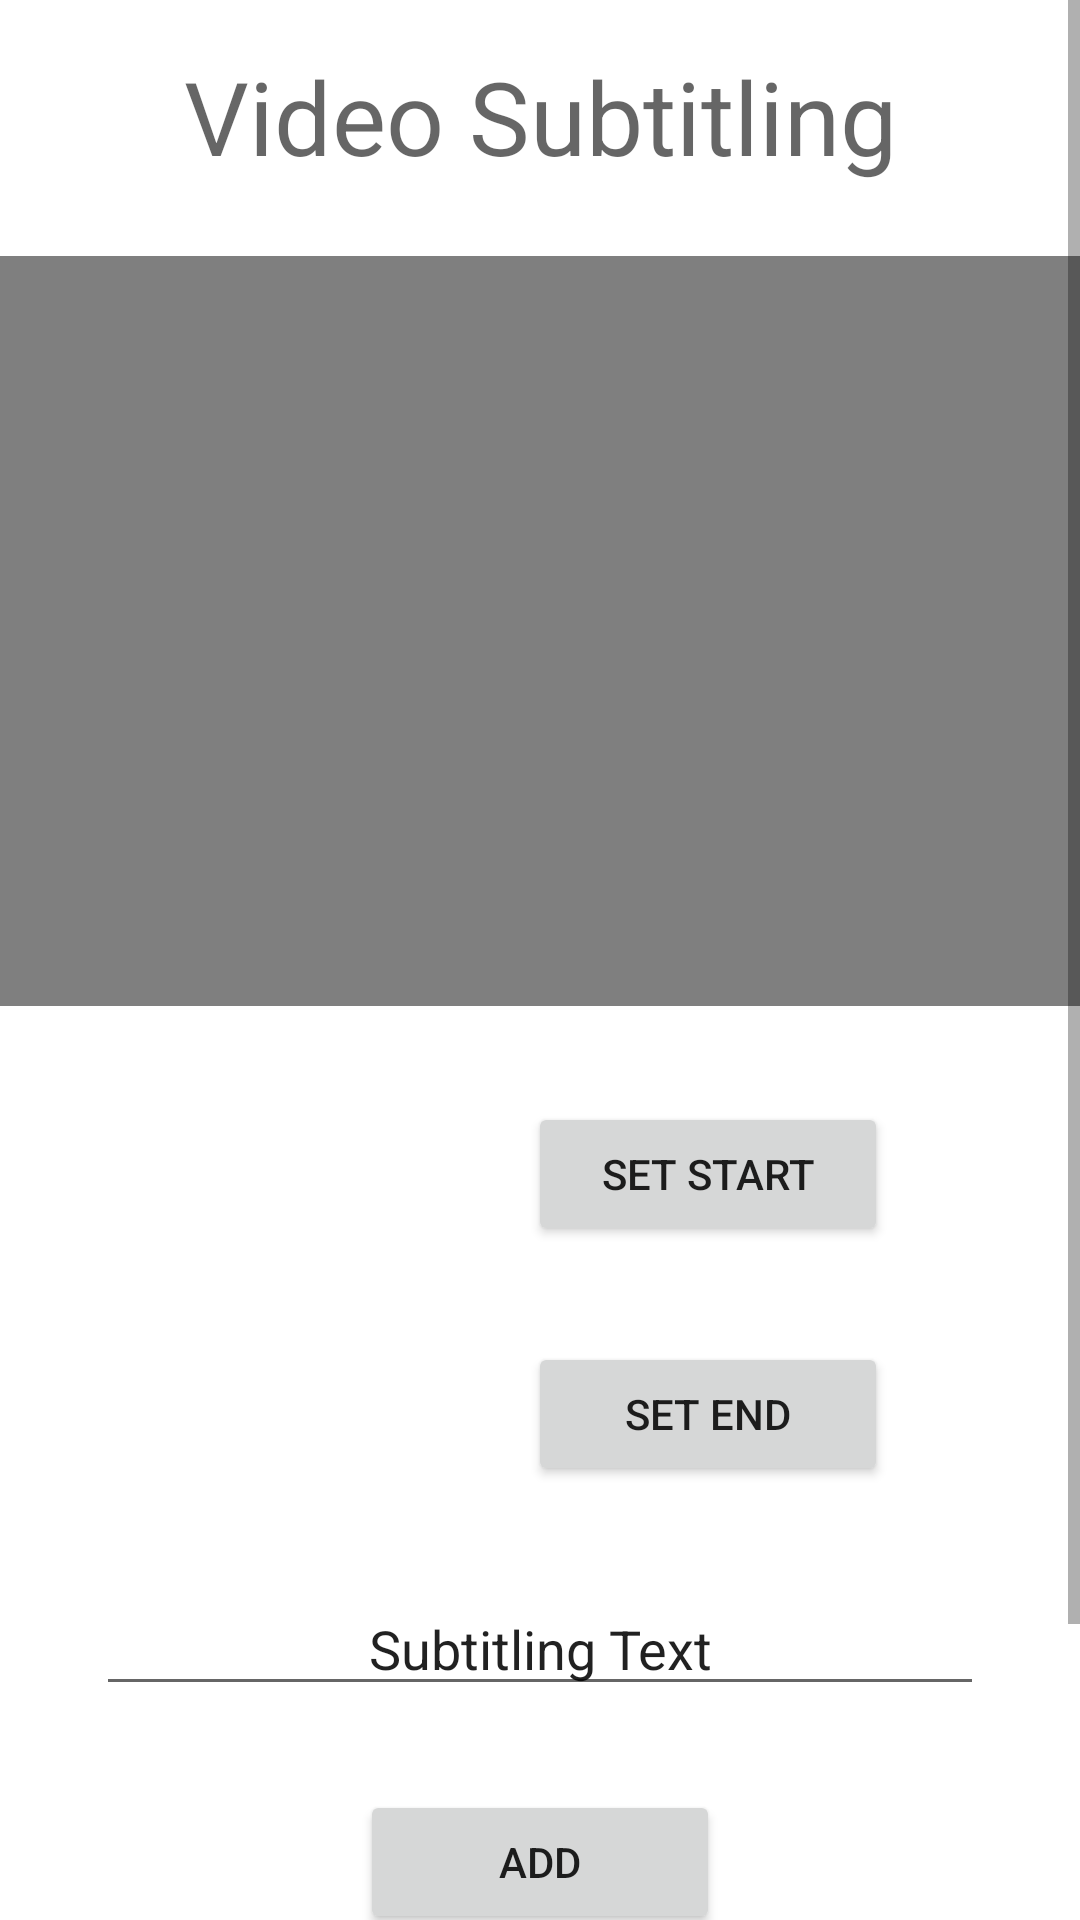

Layout XML and referenced resources for this Android screen:
<!-- AndroidManifest.xml: application theme Theme.Projmag -->
<!-- res/layout/activity_video_subtitling.xml -->
<?xml version="1.0" encoding="utf-8"?>
<ScrollView xmlns:android="http://schemas.android.com/apk/res/android"
    xmlns:app="http://schemas.android.com/apk/res-auto"
    xmlns:tools="http://schemas.android.com/tools"
    android:layout_width="match_parent"
    android:layout_height="match_parent"
    android:orientation="vertical"
    tools:context=".activities.VideoSubtitlingActivity">

    <androidx.constraintlayout.widget.ConstraintLayout
        android:layout_width="match_parent"
        android:layout_height="wrap_content">

        <TextView
            android:id="@+id/video_subtitling_title"
            android:layout_width="wrap_content"
            android:layout_height="wrap_content"
            android:layout_marginTop="16dp"
            android:text="@string/video_subtitling_title"
            android:textAppearance="@style/TextAppearance.AppCompat.Display1"
            app:layout_constraintEnd_toEndOf="parent"
            app:layout_constraintStart_toStartOf="parent"
            app:layout_constraintTop_toTopOf="parent" />

        <VideoView
            android:id="@+id/video_subtitling_videoview"
            android:layout_width="wrap_content"
            android:layout_height="250dp"
            android:layout_marginStart="32dp"
            android:layout_marginTop="24dp"
            android:layout_marginEnd="32dp"
            app:layout_constraintEnd_toEndOf="parent"
            app:layout_constraintStart_toStartOf="parent"
            app:layout_constraintTop_toBottomOf="@+id/video_subtitling_title" />

        <androidx.constraintlayout.widget.ConstraintLayout
            android:id="@+id/constraintLayout"
            android:layout_width="0dp"
            android:layout_height="wrap_content"
            android:layout_marginStart="32dp"
            android:layout_marginTop="32dp"
            android:layout_marginEnd="32dp"
            app:layout_constraintEnd_toEndOf="parent"
            app:layout_constraintStart_toStartOf="parent"
            app:layout_constraintTop_toBottomOf="@+id/video_subtitling_videoview">

            <TextView
                android:id="@+id/video_subtitling_start_time"
                android:layout_width="wrap_content"
                android:layout_height="wrap_content"
                app:layout_constraintBottom_toBottomOf="parent"
                app:layout_constraintEnd_toStartOf="@+id/video_subtitling_set_start_button"
                app:layout_constraintStart_toStartOf="parent"
                app:layout_constraintTop_toTopOf="parent" />

            <Button
                android:id="@+id/video_subtitling_set_start_button"
                android:layout_width="120dp"
                android:layout_height="wrap_content"
                android:layout_marginEnd="32dp"
                android:text="@string/video_subtitling_set_start"
                app:layout_constraintBottom_toBottomOf="parent"
                app:layout_constraintEnd_toEndOf="parent"
                app:layout_constraintTop_toTopOf="parent" />
        </androidx.constraintlayout.widget.ConstraintLayout>

        <EditText
            android:id="@+id/video_subtitling_subtitle_text"
            android:layout_width="0dp"
            android:layout_height="wrap_content"
            android:layout_marginStart="32dp"

            android:layout_marginTop="32dp"
            android:layout_marginEnd="32dp"
            android:ems="10"
            android:hint="@string/video_subtitling_field"
            android:importantForAutofill="no"
            android:inputType="textMultiLine"
            android:text="@string/video_subtitling_field"
            android:textAlignment="center"
            app:layout_constraintEnd_toEndOf="parent"
            app:layout_constraintHorizontal_bias="0.0"
            app:layout_constraintStart_toStartOf="parent"
            app:layout_constraintTop_toBottomOf="@+id/constraintLayout2" />

        <androidx.constraintlayout.widget.ConstraintLayout
            android:id="@+id/constraintLayout2"
            android:layout_width="0dp"
            android:layout_height="wrap_content"
            android:layout_marginStart="32dp"
            android:layout_marginTop="32dp"
            android:layout_marginEnd="32dp"
            app:layout_constraintEnd_toEndOf="parent"
            app:layout_constraintStart_toStartOf="parent"
            app:layout_constraintTop_toBottomOf="@+id/constraintLayout">

            <TextView
                android:id="@+id/video_subtitling_end_time"
                android:layout_width="wrap_content"
                android:layout_height="wrap_content"
                app:layout_constraintBottom_toBottomOf="parent"
                app:layout_constraintEnd_toStartOf="@+id/video_subtitling_set_end_button"
                app:layout_constraintStart_toStartOf="parent"
                app:layout_constraintTop_toTopOf="parent" />

            <Button
                android:id="@+id/video_subtitling_set_end_button"
                android:layout_width="120dp"
                android:layout_height="wrap_content"
                android:layout_marginEnd="32dp"
                android:text="@string/video_subtitling_set_end"
                app:layout_constraintBottom_toBottomOf="parent"
                app:layout_constraintEnd_toEndOf="parent"
                app:layout_constraintTop_toTopOf="parent" />
        </androidx.constraintlayout.widget.ConstraintLayout>

        <Button
            android:id="@+id/video_subtitling_add"
            android:layout_width="120dp"
            android:layout_height="wrap_content"
            android:layout_marginTop="28dp"
            android:text="@string/video_subtitling_add"
            app:layout_constraintEnd_toEndOf="parent"
            app:layout_constraintStart_toStartOf="parent"
            app:layout_constraintTop_toBottomOf="@+id/video_subtitling_subtitle_text" />

        <Button
            android:id="@+id/video_subtitling_submit_button"
            android:layout_width="120dp"
            android:layout_height="wrap_content"
            android:layout_marginTop="32dp"
            android:layout_marginBottom="32dp"
            android:text="@string/ok"
            app:layout_constraintBottom_toBottomOf="parent"
            app:layout_constraintEnd_toEndOf="parent"
            app:layout_constraintStart_toStartOf="parent"
            app:layout_constraintTop_toBottomOf="@+id/video_subtitling_add" />

    </androidx.constraintlayout.widget.ConstraintLayout>

</ScrollView>
<!-- resources referenced by this layout -->
<resources>
  <string name="ok">OK</string>
  <string name="video_subtitling_add">Add</string>
  <string name="video_subtitling_field">Subtitling Text</string>
  <string name="video_subtitling_set_end">Set End</string>
  <string name="video_subtitling_set_start">Set Start</string>
  <string name="video_subtitling_title">Video Subtitling</string>
  <style name="Theme.Projmag" parent="Theme.MaterialComponents.DayNight.DarkActionBar">
          
          <item name="colorPrimary">@color/purple_500</item>
          <item name="colorPrimaryVariant">@color/purple_700</item>
          <item name="colorOnPrimary">@color/white</item>
          
          <item name="colorSecondary">@color/teal_200</item>
          <item name="colorSecondaryVariant">@color/teal_700</item>
          <item name="colorOnSecondary">@color/black</item>
          
          <item name="android:statusBarColor" tools:targetApi="l">?attr/colorPrimaryVariant</item>
          
      </style>
  <color name="purple_500">#FF6200EE</color>
  <color name="purple_700">#FF3700B3</color>
  <color name="white">#FFFFFFFF</color>
  <color name="teal_200">#FF03DAC5</color>
  <color name="teal_700">#FF018786</color>
  <color name="black">#FF000000</color>
</resources>
